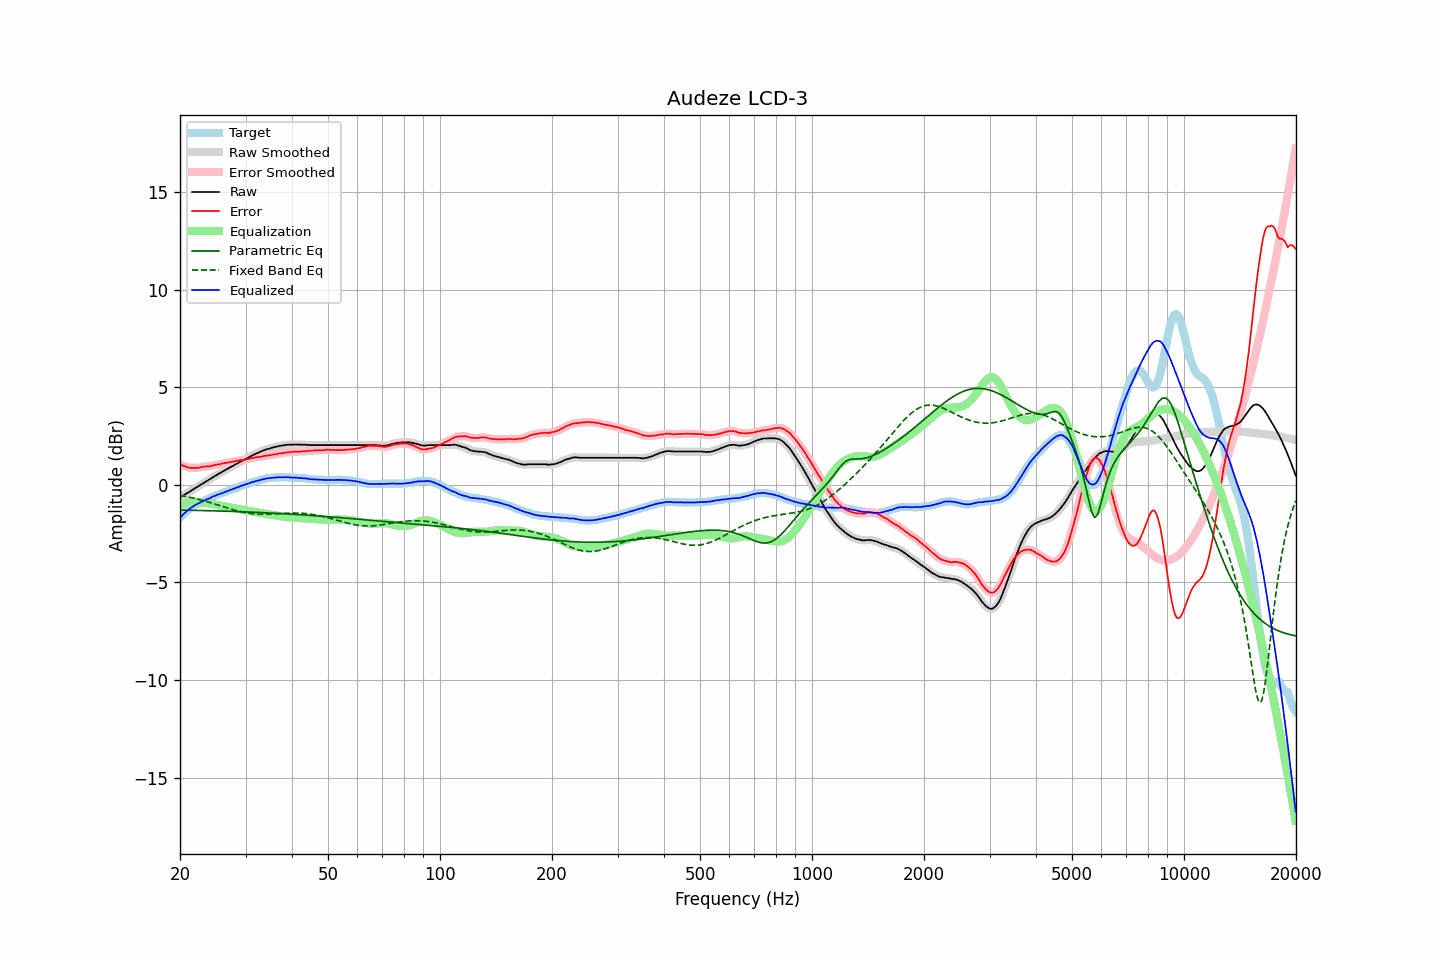

Values plotted in this chart, from the file beside it:
frequency, raw, error, smoothed, error_smoothed, equalization, parametric_eq, fixed_band_eq, equalized_raw, equalized_smoothed, target
20.00, -0.65, 1.05, -0.65, 1.05, -1.05, -1.29, -0.54, -1.69, -1.69, -1.69
20.20, -0.60, 1.01, -0.60, 1.01, -1.01, -1.29, -0.55, -1.60, -1.60, -1.60
20.40, -0.55, 0.98, -0.55, 0.98, -0.97, -1.30, -0.57, -1.52, -1.52, -1.52
20.61, -0.50, 0.96, -0.50, 0.95, -0.94, -1.30, -0.59, -1.44, -1.44, -1.45
20.81, -0.45, 0.92, -0.45, 0.92, -0.92, -1.30, -0.60, -1.36, -1.37, -1.36
21.02, -0.41, 0.88, -0.40, 0.89, -0.90, -1.30, -0.62, -1.30, -1.30, -1.28
21.23, -0.35, 0.88, -0.35, 0.87, -0.88, -1.30, -0.64, -1.23, -1.23, -1.22
21.44, -0.30, 0.87, -0.30, 0.87, -0.87, -1.30, -0.66, -1.17, -1.17, -1.16
21.66, -0.25, 0.87, -0.25, 0.87, -0.86, -1.31, -0.68, -1.11, -1.11, -1.11
21.87, -0.20, 0.87, -0.20, 0.87, -0.86, -1.31, -0.70, -1.06, -1.06, -1.06
22.09, -0.15, 0.87, -0.15, 0.87, -0.87, -1.31, -0.72, -1.01, -1.02, -1.01
22.31, -0.10, 0.87, -0.10, 0.87, -0.88, -1.31, -0.74, -0.97, -0.97, -0.96
22.54, -0.05, 0.88, -0.04, 0.88, -0.89, -1.31, -0.76, -0.93, -0.93, -0.93
22.76, 0.01, 0.90, 0.01, 0.90, -0.90, -1.32, -0.78, -0.88, -0.89, -0.89
22.99, 0.06, 0.92, 0.06, 0.92, -0.91, -1.32, -0.80, -0.85, -0.85, -0.86
23.22, 0.11, 0.93, 0.12, 0.93, -0.92, -1.32, -0.82, -0.81, -0.80, -0.82
23.45, 0.16, 0.94, 0.16, 0.94, -0.93, -1.32, -0.85, -0.77, -0.77, -0.78
23.69, 0.21, 0.95, 0.21, 0.94, -0.95, -1.32, -0.87, -0.73, -0.74, -0.74
23.92, 0.25, 0.95, 0.26, 0.95, -0.96, -1.33, -0.89, -0.70, -0.70, -0.70
24.16, 0.30, 0.95, 0.31, 0.96, -0.97, -1.33, -0.92, -0.67, -0.66, -0.65
24.40, 0.36, 0.98, 0.36, 0.98, -0.98, -1.33, -0.94, -0.62, -0.62, -0.62
24.65, 0.41, 1.00, 0.41, 1.00, -1.00, -1.33, -0.97, -0.59, -0.59, -0.59
24.89, 0.46, 1.02, 0.47, 1.02, -1.01, -1.34, -0.99, -0.55, -0.55, -0.56
25.14, 0.51, 1.03, 0.51, 1.03, -1.03, -1.34, -1.02, -0.52, -0.52, -0.52
25.39, 0.56, 1.05, 0.56, 1.05, -1.05, -1.34, -1.05, -0.49, -0.49, -0.49
25.65, 0.60, 1.05, 0.61, 1.06, -1.07, -1.34, -1.07, -0.46, -0.46, -0.45
25.91, 0.65, 1.08, 0.65, 1.08, -1.08, -1.35, -1.10, -0.43, -0.43, -0.43
26.16, 0.70, 1.11, 0.70, 1.10, -1.10, -1.35, -1.12, -0.39, -0.40, -0.40
26.43, 0.75, 1.12, 0.75, 1.12, -1.11, -1.35, -1.15, -0.36, -0.36, -0.36
26.69, 0.79, 1.13, 0.80, 1.13, -1.13, -1.35, -1.18, -0.33, -0.33, -0.33
26.96, 0.84, 1.15, 0.84, 1.14, -1.14, -1.36, -1.20, -0.30, -0.30, -0.30
27.23, 0.89, 1.16, 0.89, 1.16, -1.16, -1.36, -1.23, -0.27, -0.27, -0.27
27.50, 0.93, 1.17, 0.93, 1.17, -1.17, -1.36, -1.25, -0.24, -0.24, -0.24
27.77, 0.97, 1.19, 0.98, 1.19, -1.19, -1.36, -1.28, -0.22, -0.21, -0.22
28.05, 1.02, 1.20, 1.02, 1.20, -1.20, -1.37, -1.30, -0.18, -0.18, -0.18
28.33, 1.06, 1.22, 1.07, 1.22, -1.22, -1.37, -1.32, -0.15, -0.15, -0.16
28.62, 1.11, 1.24, 1.11, 1.24, -1.23, -1.37, -1.34, -0.12, -0.12, -0.13
28.90, 1.15, 1.24, 1.16, 1.25, -1.25, -1.38, -1.36, -0.09, -0.09, -0.09
29.19, 1.20, 1.27, 1.20, 1.26, -1.26, -1.38, -1.38, -0.06, -0.06, -0.07
29.48, 1.24, 1.26, 1.24, 1.27, -1.27, -1.38, -1.40, -0.03, -0.03, -0.02
29.78, 1.28, 1.29, 1.28, 1.29, -1.29, -1.39, -1.42, -0.01, -0.00, -0.00
30.08, 1.32, 1.30, 1.33, 1.30, -1.30, -1.39, -1.43, 0.02, 0.02, 0.03
30.38, 1.37, 1.32, 1.37, 1.32, -1.32, -1.39, -1.45, 0.05, 0.05, 0.06
30.68, 1.41, 1.33, 1.42, 1.33, -1.33, -1.40, -1.46, 0.08, 0.08, 0.08
30.99, 1.46, 1.36, 1.46, 1.35, -1.35, -1.40, -1.47, 0.11, 0.11, 0.10
31.30, 1.50, 1.37, 1.50, 1.37, -1.37, -1.40, -1.48, 0.13, 0.13, 0.13
31.61, 1.54, 1.38, 1.54, 1.39, -1.38, -1.41, -1.49, 0.16, 0.16, 0.16
31.93, 1.58, 1.40, 1.58, 1.40, -1.40, -1.41, -1.50, 0.18, 0.18, 0.18
32.24, 1.62, 1.42, 1.62, 1.42, -1.42, -1.41, -1.50, 0.21, 0.20, 0.20
32.57, 1.65, 1.43, 1.66, 1.43, -1.43, -1.42, -1.50, 0.22, 0.23, 0.23
32.89, 1.69, 1.44, 1.69, 1.44, -1.44, -1.42, -1.51, 0.25, 0.25, 0.26
33.22, 1.72, 1.45, 1.73, 1.45, -1.46, -1.42, -1.51, 0.27, 0.27, 0.27
33.55, 1.76, 1.47, 1.76, 1.47, -1.47, -1.43, -1.51, 0.29, 0.29, 0.29
33.89, 1.79, 1.49, 1.79, 1.49, -1.48, -1.43, -1.51, 0.31, 0.31, 0.30
34.23, 1.82, 1.49, 1.82, 1.50, -1.49, -1.44, -1.51, 0.33, 0.33, 0.33
34.57, 1.84, 1.51, 1.84, 1.51, -1.51, -1.44, -1.50, 0.34, 0.34, 0.34
34.92, 1.86, 1.52, 1.87, 1.52, -1.52, -1.44, -1.50, 0.34, 0.35, 0.35
35.27, 1.89, 1.53, 1.89, 1.53, -1.53, -1.45, -1.50, 0.36, 0.36, 0.36
35.62, 1.91, 1.55, 1.91, 1.55, -1.55, -1.45, -1.49, 0.37, 0.37, 0.36
35.97, 1.93, 1.56, 1.93, 1.56, -1.56, -1.46, -1.49, 0.37, 0.37, 0.37
... 635 more rows
